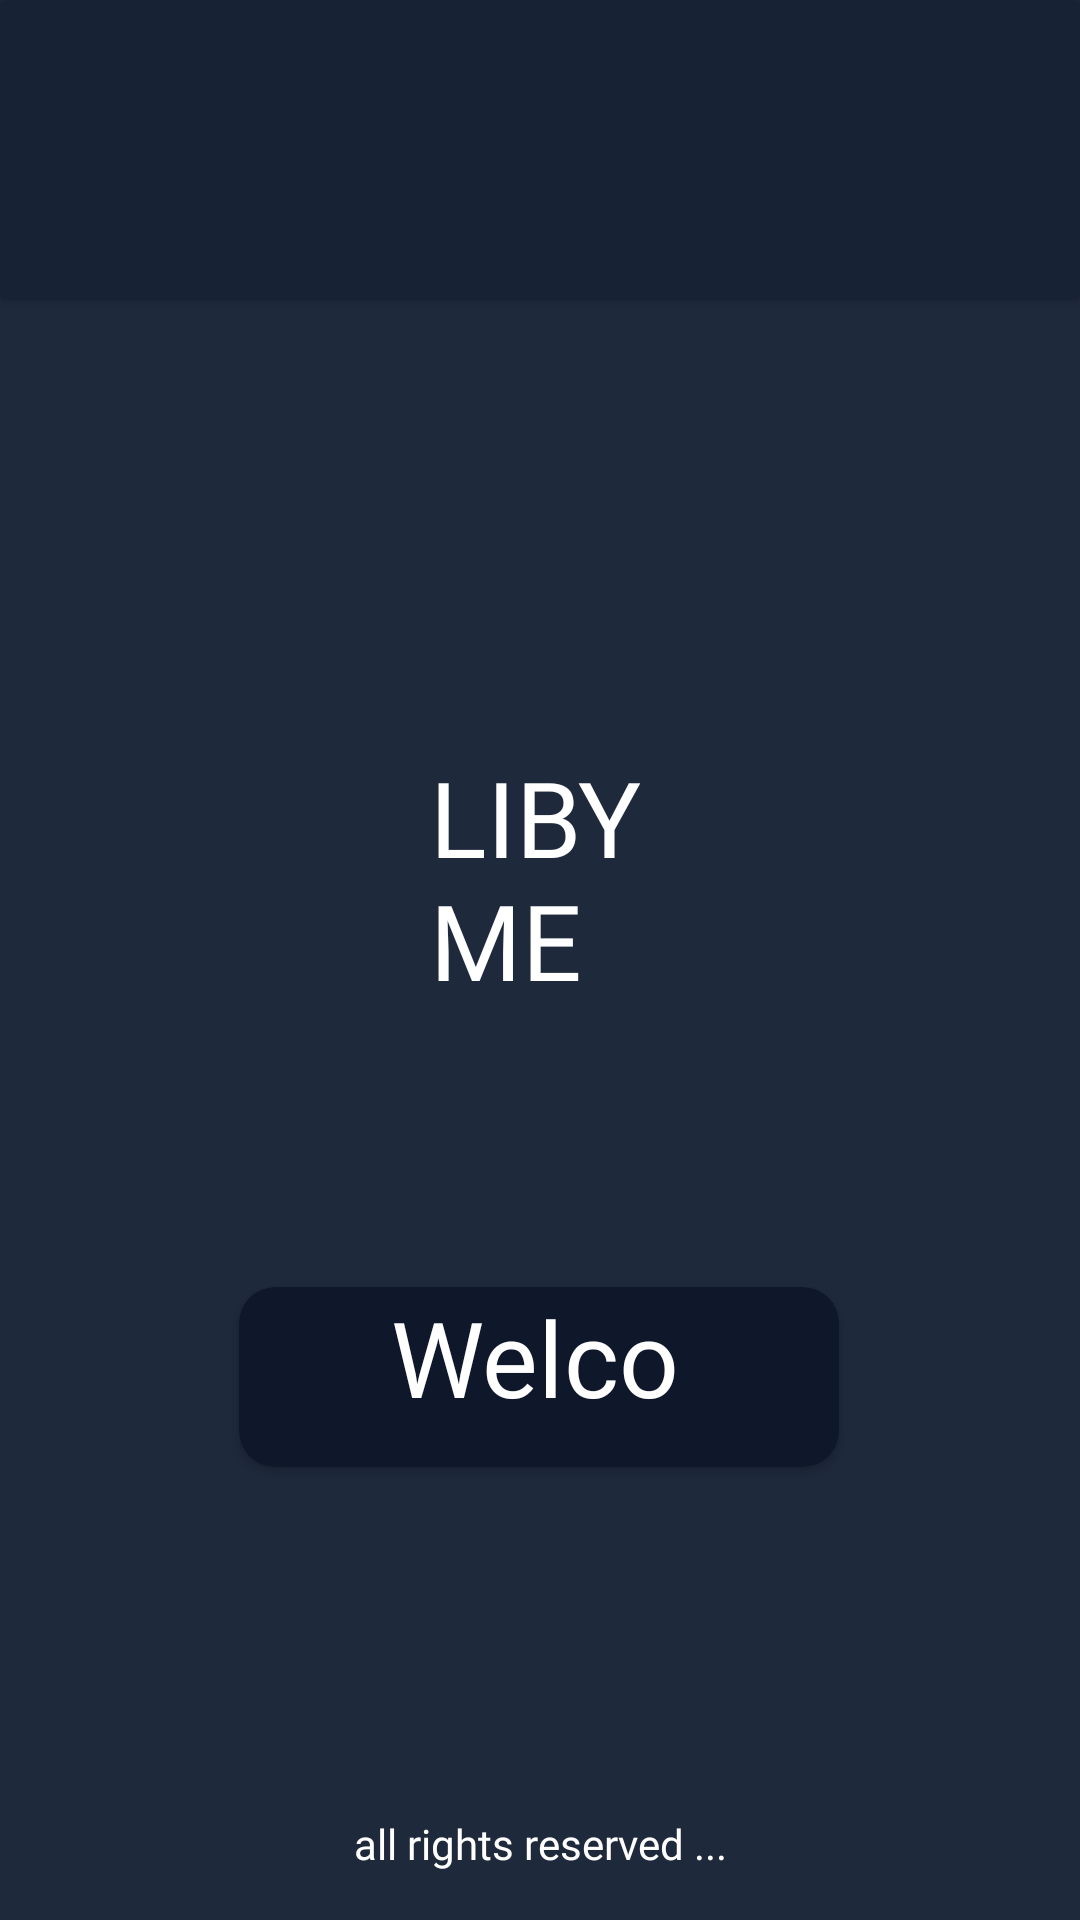

Layout XML and referenced resources for this Android screen:
<!-- AndroidManifest.xml: application theme Theme.MikhailMuhammadRizq -->
<!-- res/layout/activity_splash_screen.xml -->
<?xml version="1.0" encoding="utf-8"?>
<androidx.constraintlayout.widget.ConstraintLayout xmlns:android="http://schemas.android.com/apk/res/android"
    xmlns:app="http://schemas.android.com/apk/res-auto"
    xmlns:tools="http://schemas.android.com/tools"
    android:id="@+id/main"
    android:layout_width="match_parent"
    android:layout_height="match_parent"
    android:background="@color/blue1"
    tools:context=".SplashScreenActivity">


    <TextView
        android:id="@+id/logo"
        android:layout_width="72dp"
        android:layout_height="112dp"
        android:layout_marginBottom="68dp"
        android:fontFamily="@font/pressstart2pregular"
        android:text="LIBYME"
        android:textColor="@color/white"
        android:textSize="35dp"
        app:layout_constraintBottom_toTopOf="@+id/cardView"
        app:layout_constraintEnd_toEndOf="parent"
        app:layout_constraintHorizontal_bias="0.498"
        app:layout_constraintStart_toStartOf="parent" />

    <androidx.cardview.widget.CardView
        android:id="@+id/cardView"
        android:layout_width="200dp"
        android:layout_height="60dp"
        android:layout_marginBottom="116dp"
        android:backgroundTint="@color/blue2"
        app:cardCornerRadius="12dp"
        app:layout_constraintBottom_toTopOf="@+id/footer"
        app:layout_constraintEnd_toEndOf="parent"
        app:layout_constraintHorizontal_bias="0.497"
        app:layout_constraintStart_toStartOf="parent">

        <androidx.constraintlayout.widget.ConstraintLayout
            android:layout_width="200dp"
            android:layout_height="50dp"
            android:backgroundTint="@color/blue2">

            <TextView
                android:id="@+id/Welcome"
                android:layout_width="99dp"
                android:layout_height="41dp"
                android:fontFamily="@font/vt323regular"
                android:text="Welcome"
                android:textColor="@color/white"
                android:textSize="35dp"
                app:layout_constraintEnd_toEndOf="parent"
                app:layout_constraintStart_toStartOf="parent"
                tools:layout_editor_absoluteY="5dp" />
        </androidx.constraintlayout.widget.ConstraintLayout>
    </androidx.cardview.widget.CardView>


    <TextView
        android:id="@+id/footer"
        android:layout_width="wrap_content"
        android:layout_height="wrap_content"
        android:layout_marginBottom="16dp"
        android:fontFamily="@font/vt323regular"
        android:text="all rights reserved ..."
        android:textColor="@color/white"
        app:layout_constraintBottom_toBottomOf="parent"
        app:layout_constraintEnd_toEndOf="parent"
        app:layout_constraintStart_toStartOf="parent" />

    <ImageView
        android:id="@+id/imageView"
        android:layout_width="104dp"
        android:layout_height="95dp"
        android:layout_marginBottom="60dp"
        app:layout_constraintBottom_toTopOf="@+id/logo"
        app:layout_constraintEnd_toEndOf="parent"
        app:layout_constraintHorizontal_bias="0.498"
        app:layout_constraintStart_toStartOf="parent"
        app:srcCompat="@drawable/minecraftbookshelf" />

    <androidx.cardview.widget.CardView
        android:layout_width="match_parent"
        android:layout_height="100dp"
        android:backgroundTint="@color/blue3"
        app:layout_constraintBottom_toTopOf="@+id/imageView"
        app:layout_constraintEnd_toEndOf="parent"
        app:layout_constraintHorizontal_bias="1.0"
        app:layout_constraintStart_toStartOf="parent"
        app:layout_constraintTop_toTopOf="parent"
        app:layout_constraintVertical_bias="0.0"></androidx.cardview.widget.CardView>


</androidx.constraintlayout.widget.ConstraintLayout>
<!-- resources referenced by this layout -->
<resources>
  <color name="blue1">#1E293B</color>
  <color name="blue2">#0F172A</color>
  <color name="blue3">#172234</color>
  <color name="white">#FFFFFFFF</color>
  <style name="Theme.MikhailMuhammadRizq" parent="Base.Theme.MikhailMuhammadRizq" />
  <style name="Base.Theme.MikhailMuhammadRizq" parent="Theme.Material3.DayNight.NoActionBar">
          
          
      </style>
</resources>
